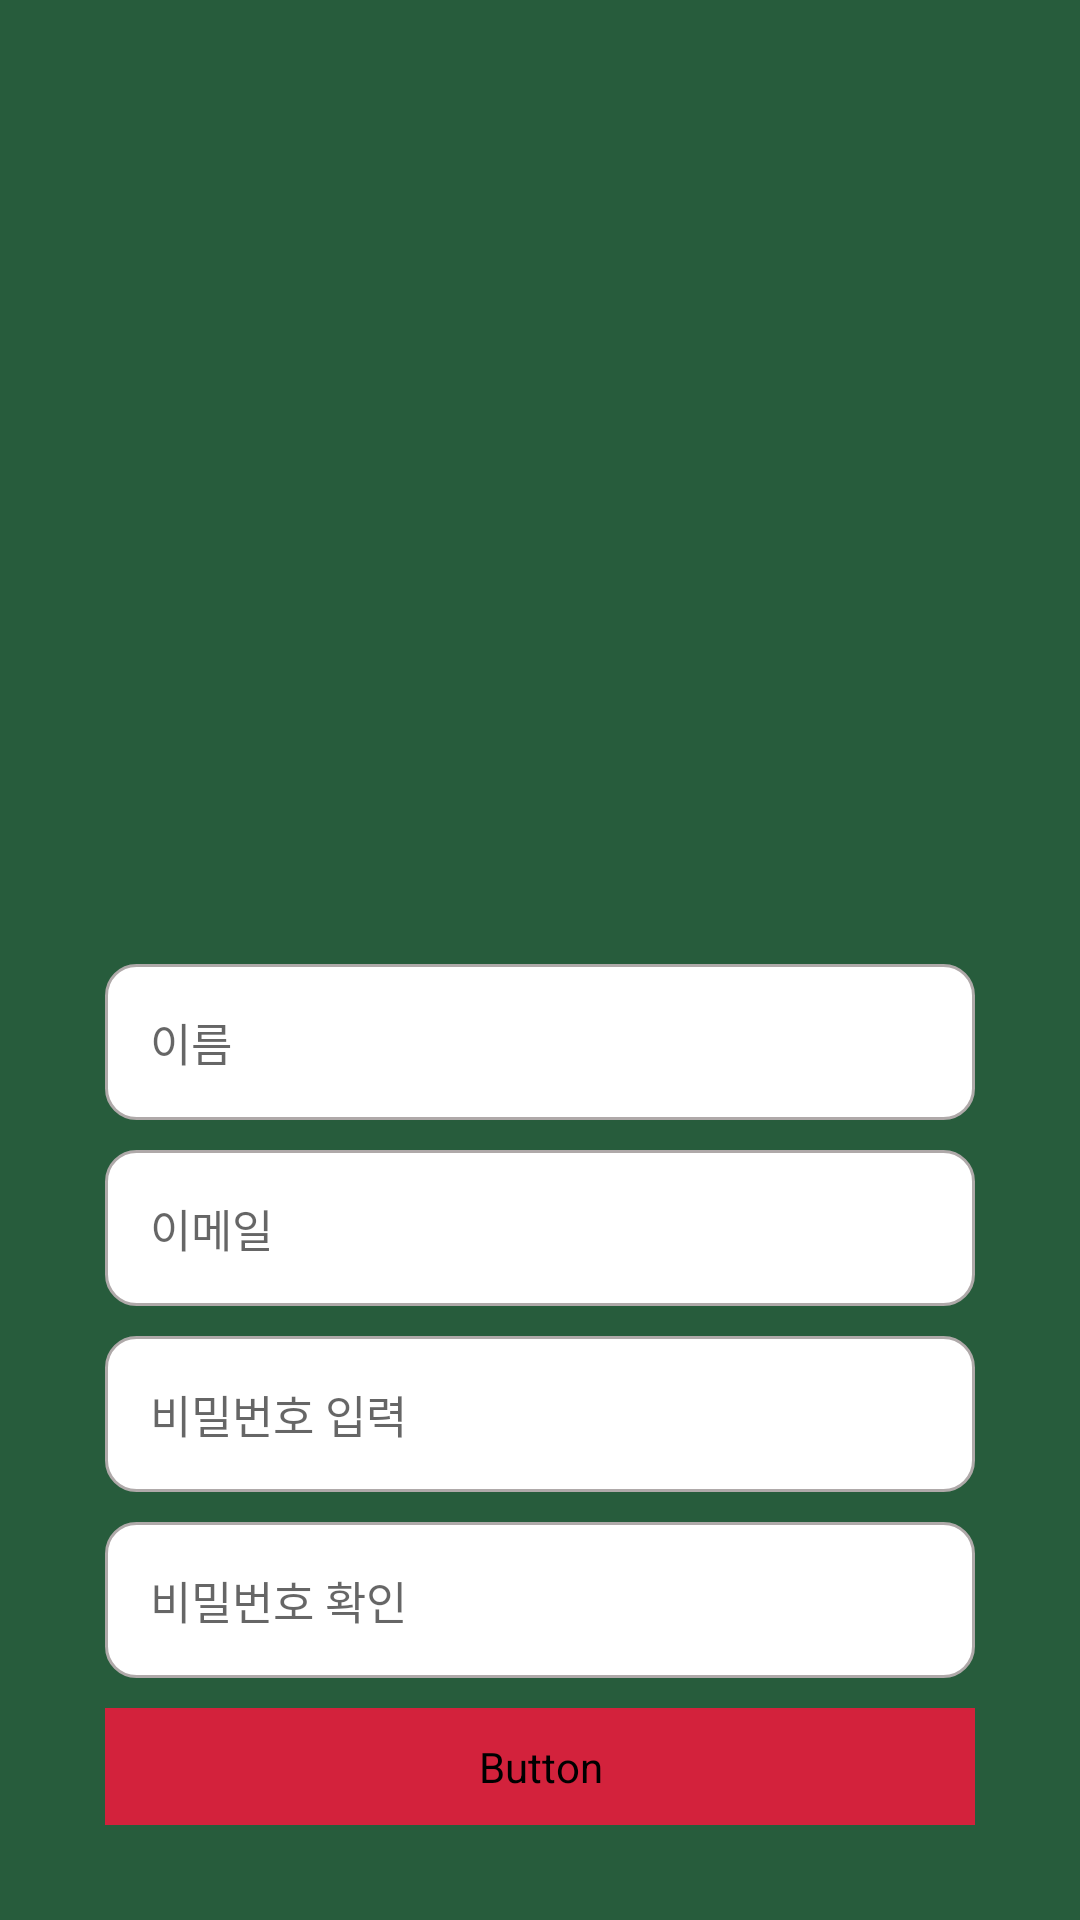

Android layout source for this screen:
<!-- AndroidManifest.xml: application theme Theme.FoodpediaAPP -->
<!-- res/layout/activity_signup.xml -->
<?xml version="1.0" encoding="utf-8"?>
<LinearLayout
    xmlns:android="http://schemas.android.com/apk/res/android" android:layout_width="match_parent"
    android:layout_height="match_parent"
    android:orientation="vertical"
    android:background="@color/main">

    <LinearLayout
        android:layout_width="300dp"
        android:layout_height="330dp"
        android:layout_gravity="center"
        android:gravity="center_vertical"
        android:layout_marginTop="300dp"
        android:orientation="vertical">

        <EditText
            android:id="@+id/user_name"
            android:layout_width="match_parent"
            android:layout_height="wrap_content"
            android:gravity="left"
            android:layout_margin="5dp"
            android:padding="15dp"
            android:hint="이름"
            android:textSize="15dp"
            android:background="@drawable/round_border"/>

        <EditText
            android:id="@+id/user_id"
            android:layout_width="match_parent"
            android:layout_height="wrap_content"
            android:layout_margin="5dp"
            android:gravity="left"
            android:hint="이메일"
            android:padding="15dp"
            android:textSize="15dp"
            android:background="@drawable/round_border"/>

        <EditText
            android:id="@+id/user_password"
            android:layout_width="match_parent"
            android:layout_height="wrap_content"
            android:layout_margin="5dp"
            android:gravity="left"
            android:hint="비밀번호 입력"
            android:padding="15dp"
            android:textSize="15dp"
            android:background="@drawable/round_border"/>

        <EditText
            android:id="@+id/user_password_check"
            android:layout_width="match_parent"
            android:layout_height="wrap_content"
            android:layout_margin="5dp"
            android:gravity="left"
            android:hint="비밀번호 확인"
            android:padding="15dp"
            android:textSize="15dp"
            android:background="@drawable/round_border"/>

        <Button
            android:id="@+id/check"
            android:hint="회원가입"
            android:layout_width="match_parent"
            android:layout_height="wrap_content"
            android:layout_gravity="center"
            android:padding="10dp"
            android:layout_margin="5dp"
            android:background="@drawable/round_border"
            android:backgroundTint="@color/red"
            android:textColor="@color/black"
            android:fontFamily="@font/"/>
    </LinearLayout>
</LinearLayout>
<!-- resources referenced by this layout -->
<resources>
  <color name="black">#FF000000</color>
  <color name="main">#275C3C</color>
  <color name="red">#D3223C</color>
  <!-- drawable round_border (drawable) -->
  <?xml version="1.0" encoding="UTF-8"?>
  <shape xmlns:android="http://schemas.android.com/apk/res/android">
      <solid android:color="#FFFFFF"/>
      <stroke android:width="1dip" android:color="#AFA9A9" />
      <corners android:radius="10dip"/>
      <padding android:left="0dip" android:top="0dip" android:right="0dip" android:bottom="0dip" />
  </shape>
  <style name="Theme.FoodpediaAPP" parent="Theme.MaterialComponents.DayNight.DarkActionBar">
          
          <item name="windowNoTitle">true</item>
          
          <item name="colorPrimary">@color/purple_500</item>
          <item name="colorPrimaryVariant">@color/purple_700</item>
          <item name="colorOnPrimary">@color/white</item>
          
          <item name="colorSecondary">@color/teal_200</item>
          <item name="colorSecondaryVariant">@color/teal_700</item>
          <item name="colorOnSecondary">@color/black</item>
          
          <item name="android:statusBarColor" tools:targetApi="l">?attr/colorPrimaryVariant</item>
          
      </style>
  <color name="purple_500">#FF6200EE</color>
  <color name="purple_700">#FF3700B3</color>
  <color name="white">#FFFFFFFF</color>
  <color name="teal_200">#FF03DAC5</color>
  <color name="teal_700">#FF018786</color>
</resources>
